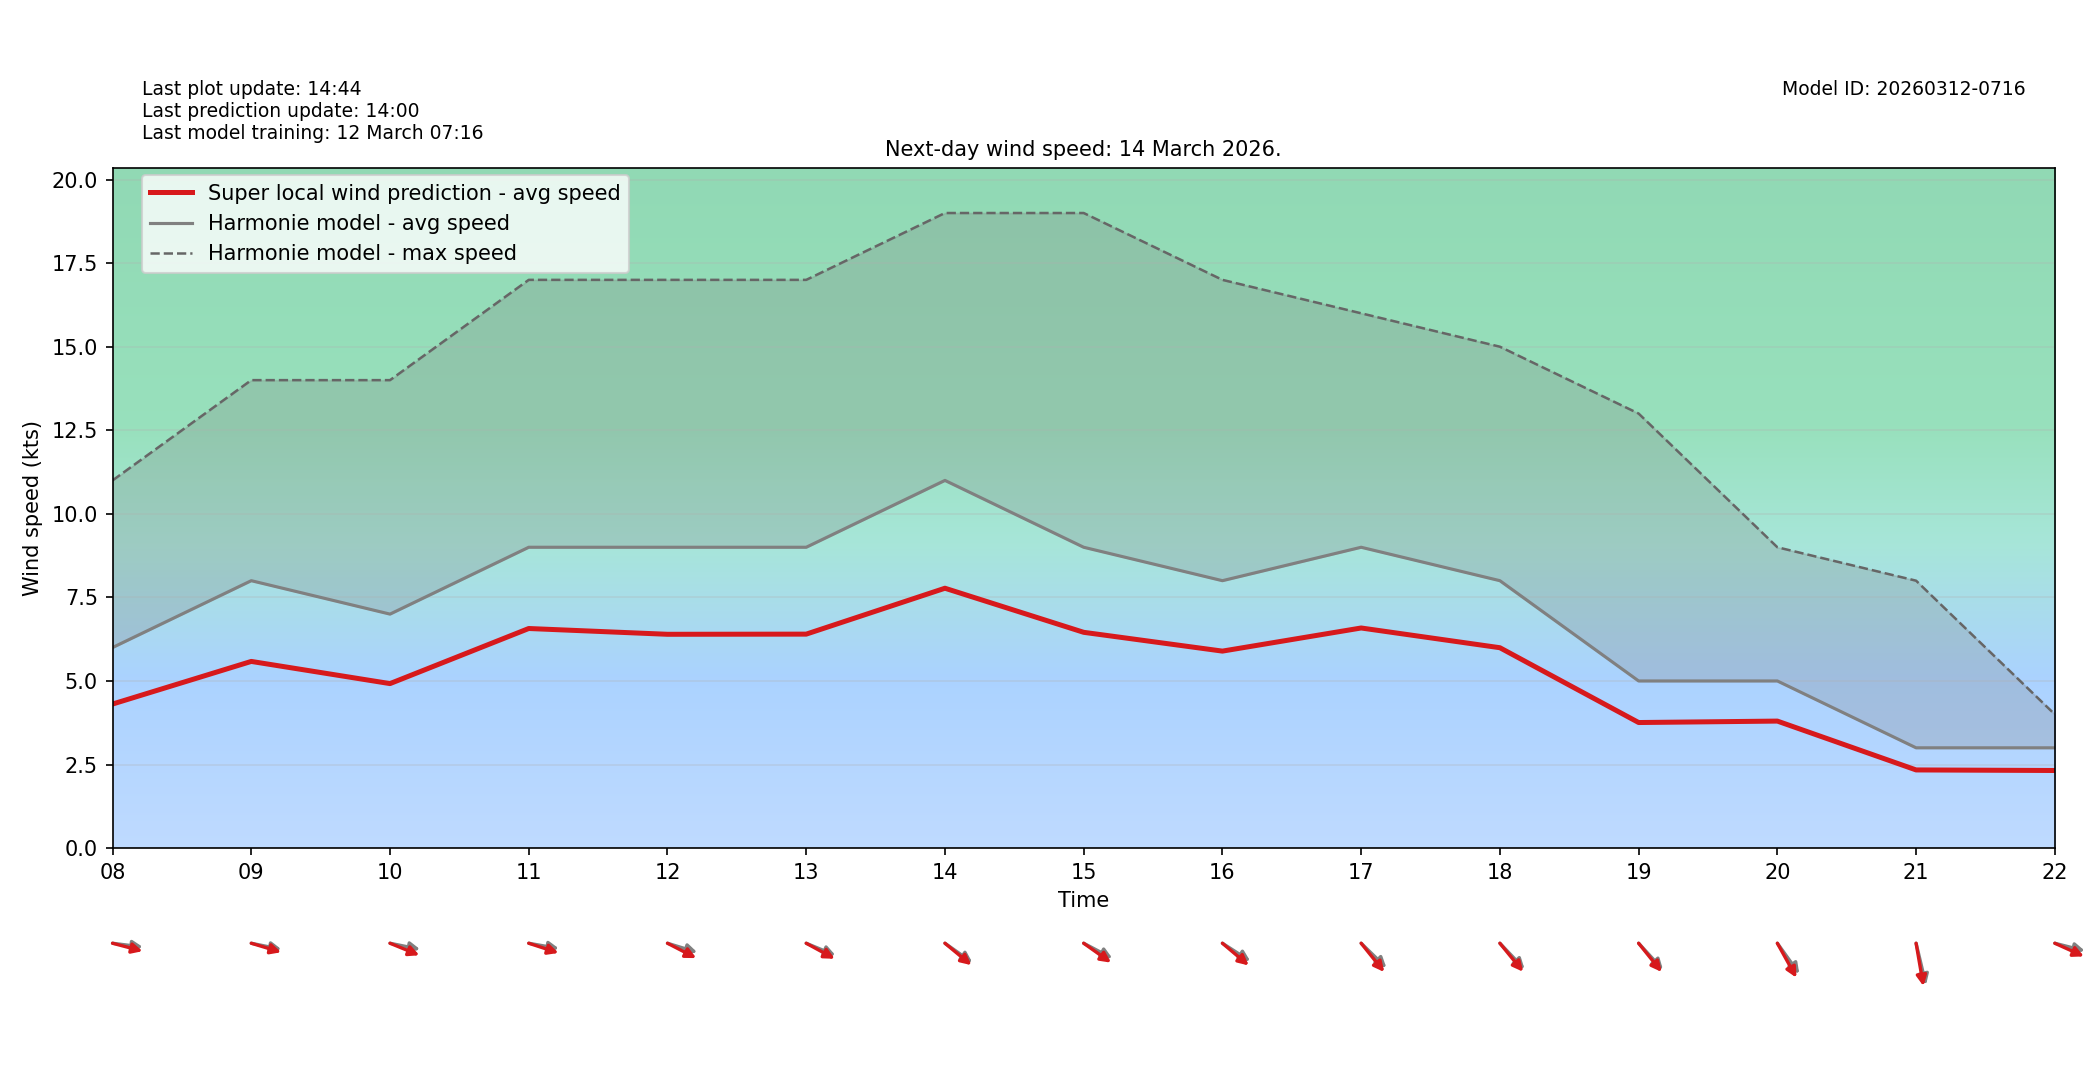

The table this chart was drawn from, first rows:
target_time_utc, hour_utc, forecast_wind_speed, lstm_pred_wind_speed, delta_speed_lstm_minus_forecast, forecast_wind_dir_deg, lstm_pred_wind_dir_deg, delta_dir_lstm_minus_forecast
2026-03-14T00:00:00Z, 00, 7.0, 5.199, -1.801, 197.0, 203, 6.022
2026-03-14T01:00:00Z, 01, 5.0, 3.8, -1.2, 188.0, 192.6, 4.62
2026-03-14T02:00:00Z, 02, 6.0, 4.47, -1.53, 214.0, 218.5, 4.544
2026-03-14T03:00:00Z, 03, 5.0, 3.796, -1.204, 175.0, 179.8, 4.829
2026-03-14T04:00:00Z, 04, 5.0, 3.678, -1.322, 201.0, 205.9, 4.917
2026-03-14T05:00:00Z, 05, 4.0, 2.932, -1.068, 201.0, 205, 4.034
2026-03-14T06:00:00Z, 06, 4.0, 2.891, -1.109, 199.0, 205.1, 6.115
2026-03-14T07:00:00Z, 07, 3.0, 2.13, -0.87, 200.0, 203.7, 3.65
2026-03-14T08:00:00Z, 08, 6.0, 4.309, -1.691, 275.0, 280.3, 5.329
2026-03-14T09:00:00Z, 09, 8.0, 5.585, -2.415, 278.0, 281.8, 3.774
2026-03-14T10:00:00Z, 10, 7.0, 4.921, -2.079, 278.0, 285.8, 7.798
2026-03-14T11:00:00Z, 11, 9.0, 6.569, -2.431, 277.0, 282.7, 5.708
2026-03-14T12:00:00Z, 12, 9.0, 6.396, -2.604, 282.0, 289.6, 7.641
2026-03-14T13:00:00Z, 13, 9.0, 6.401, -2.599, 286.0, 290.6, 4.636
2026-03-14T14:00:00Z, 14, 11.0, 7.774, -3.226, 296.0, 299.8, 3.766
2026-03-14T15:00:00Z, 15, 9.0, 6.455, -2.545, 290.0, 296.1, 6.103
2026-03-14T16:00:00Z, 16, 8.0, 5.893, -2.107, 294.0, 300.2, 6.245
2026-03-14T17:00:00Z, 17, 9.0, 6.585, -2.415, 304.0, 310.7, 6.7
2026-03-14T18:00:00Z, 18, 8.0, 5.994, -2.006, 306.0, 310.3, 4.253
2026-03-14T19:00:00Z, 19, 5.0, 3.756, -1.244, 307.0, 310.7, 3.679
2026-03-14T20:00:00Z, 20, 5.0, 3.799, -1.201, 314.0, 321.3, 7.292
2026-03-14T21:00:00Z, 21, 3.0, 2.338, -0.6618, 341.0, 346, 5.026
2026-03-14T22:00:00Z, 22, 3.0, 2.321, -0.6787, 280.0, 287.3, 7.344
2026-03-14T23:00:00Z, 23, 2.0, 1.587, -0.4131, 255.0, 260.6, 5.568
